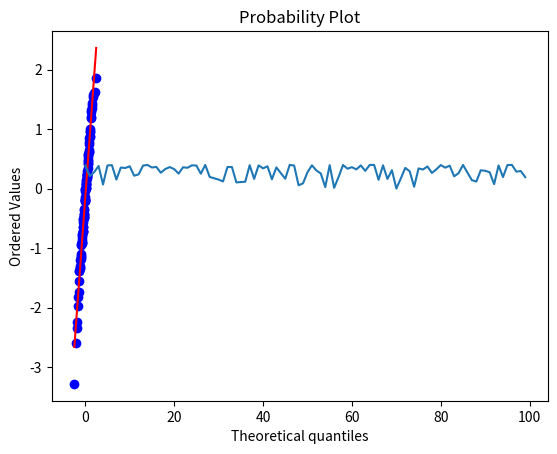

Here is the Python script that generated this plot:
# -*- coding: utf-8 -*-

from scipy import stats
from scipy.stats import norm
import matplotlib.pyplot as plt

# Conjunto de objetos em uma cesta, a média é 8 e o desvio padrão é 2
# Qual a probabilidade de tirar um objeto que peso é menor que 6 quilos?
norm.cdf(6, 8, 2)

# Qual a probabilidade de tirar um objeto que o peso á maior que 6 quilos?
norm.sf(6, 8, 2)
1 - norm.cdf(6, 8, 2)

# Qual a probabilidade de tirar um objeto que o peso é menor que 6 ou maior 
# que 10 quilos?
norm.cdf(6, 8, 2) + norm.sf(10, 8, 2)

# Qual a probabilidade de tirar um objeto que o peso é menor que 10 e maior
# que 8 quilos?
norm.cdf(10, 8, 2) - norm.cdf(8, 8, 2)





dados = norm.rvs(size = 100)
stats.probplot(dados, plot = plt)

plt.plot(norm.pdf(dados))

stats.shapiro(dados)

